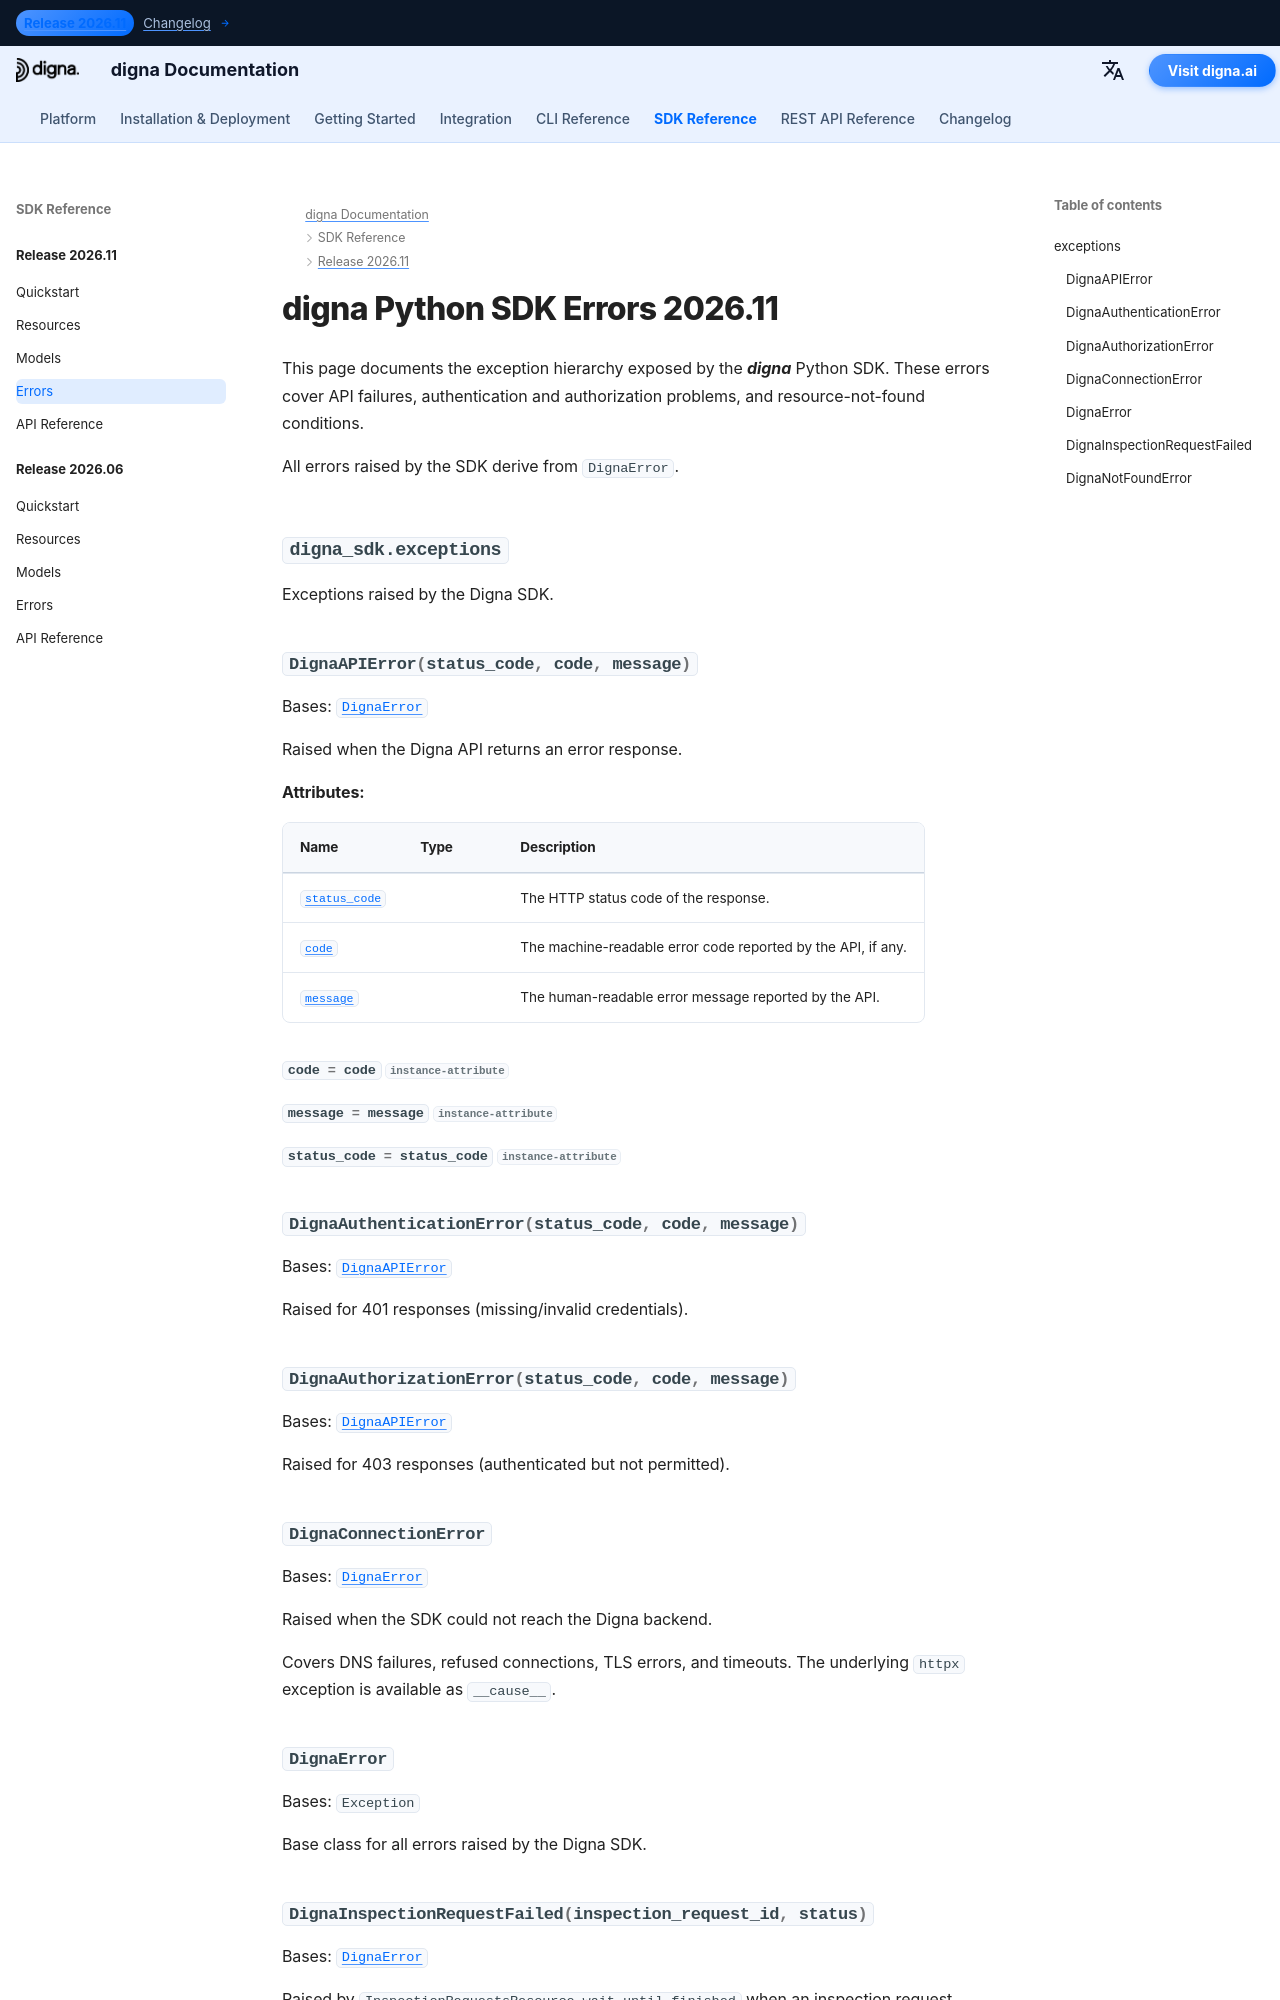

repository: dignaai/digna-docs · page: sdk/Release 2026.11/errors/index.html · generator: mkdocs

---
title: digna Python SDK Errors 2026.11 | digna Documentation
description: Error hierarchy for the digna Python SDK release 2026.11
image: /assets/logo_square.png
---

# digna Python SDK Errors 2026.11
